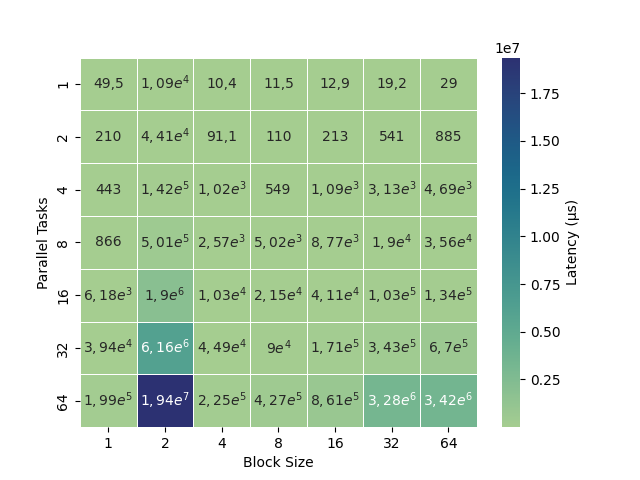

The file beside this chart, header and first rows:
	1	2	4	8	16	32	64
1	49.55	10873	10.41	11.49	12.95	19.23	29.01
2	210.1	44111	91.11	110.5	212.7	540.7	885.3
4	443.2	141650	1015	548.8	1088	3131	4691
8	865.6	501390	2574	5024	8767	19035	35550
16	6181	1903370	10312	21469	41077	102555	134356
32	39440	6156070	44926	89994	171238	342971	669510
64	199281	19361630	224835	427305	860716	3283245	3423445
